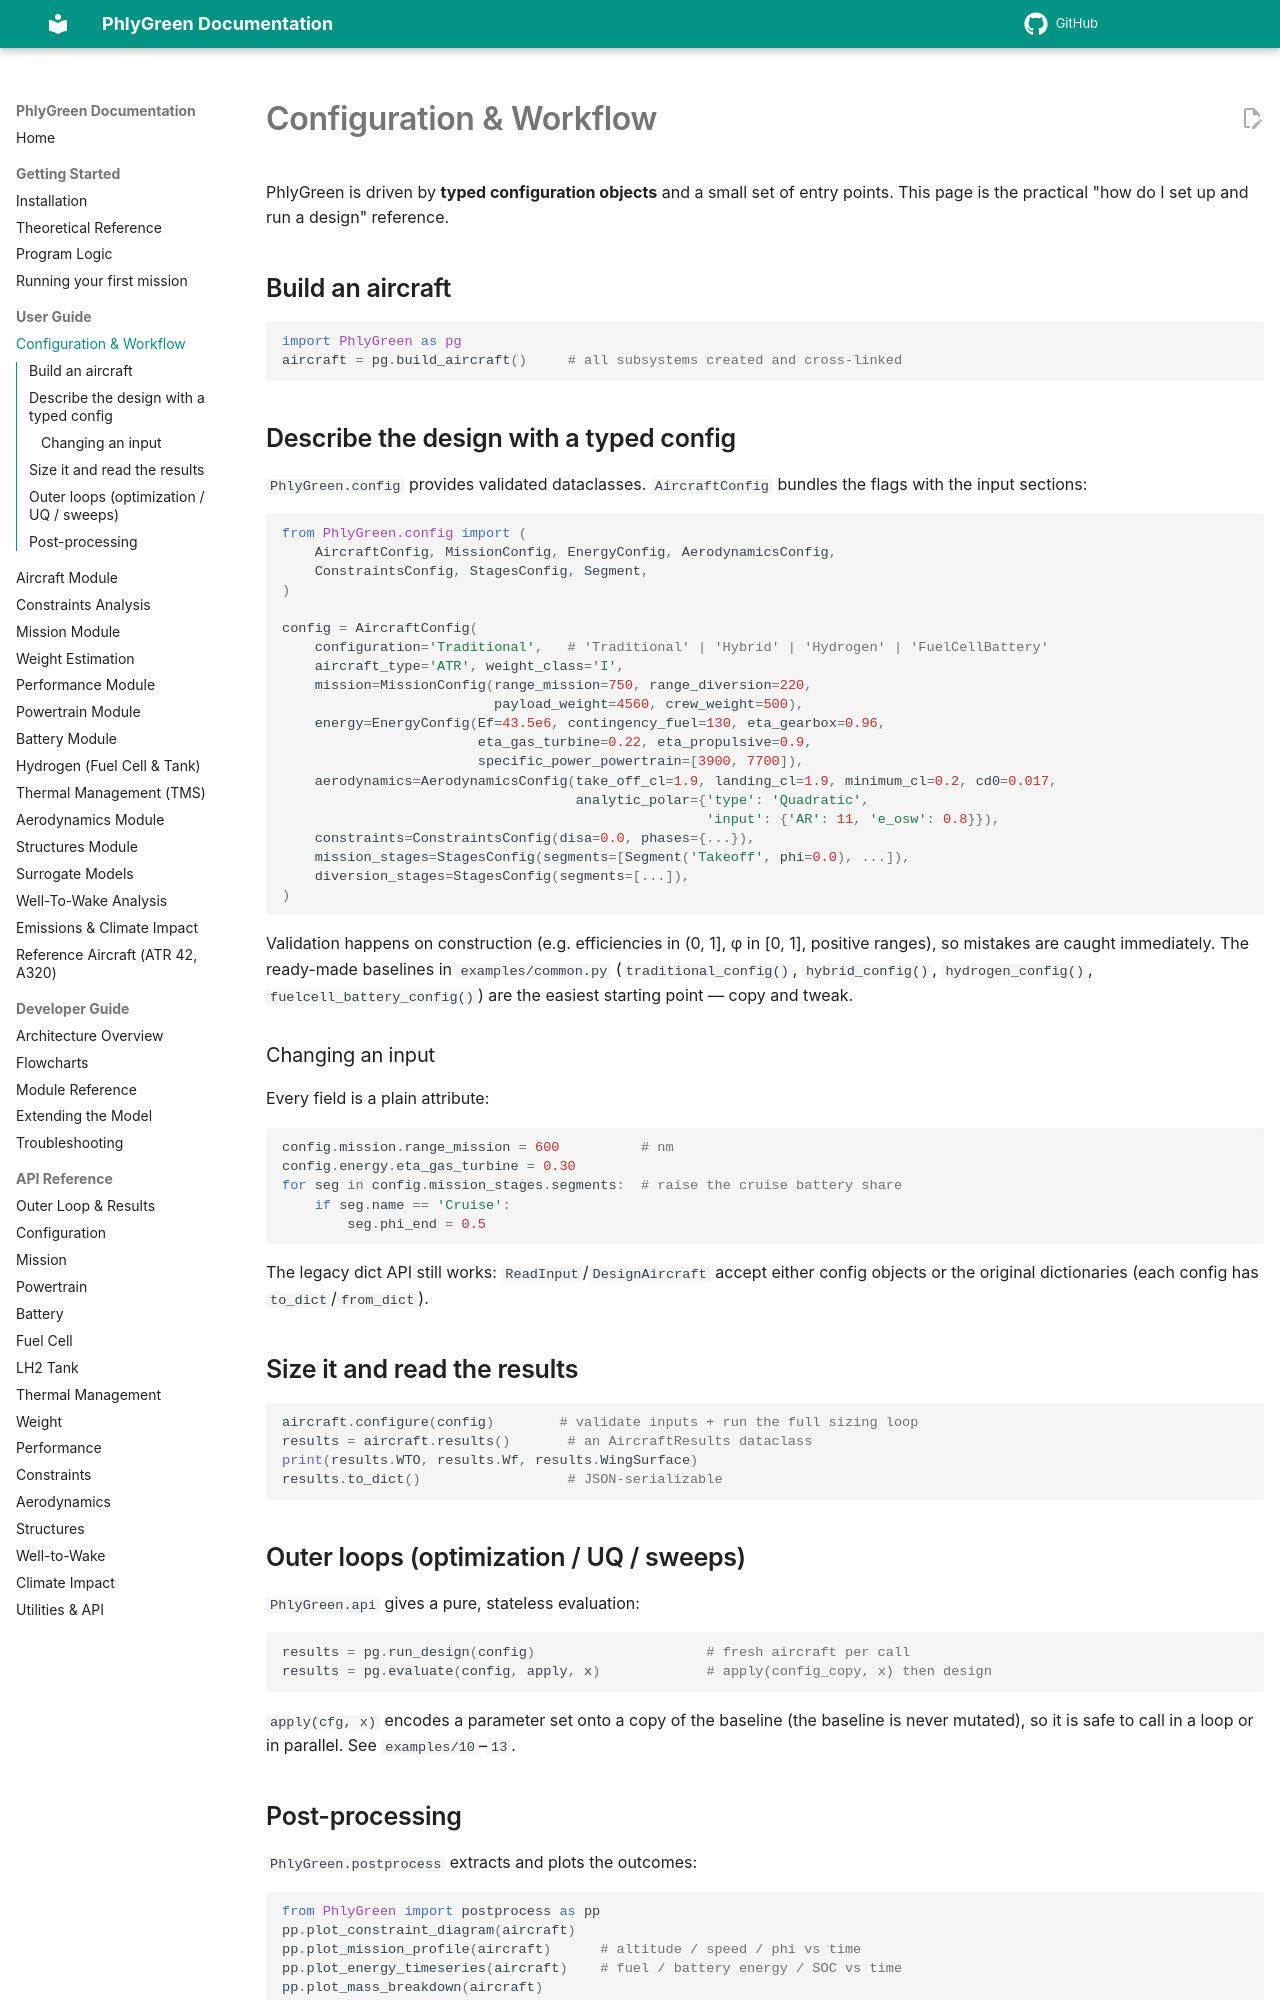

repository: rmalpica/PhlyGreen · page: user-guide/configuration/index.html · generator: mkdocs

# Configuration & Workflow

PhlyGreen is driven by **typed configuration objects** and a small set of entry points.
This page is the practical "how do I set up and run a design" reference.

## Build an aircraft

```python
import PhlyGreen as pg
aircraft = pg.build_aircraft()     # all subsystems created and cross-linked
```

## Describe the design with a typed config

`PhlyGreen.config` provides validated dataclasses. `AircraftConfig` bundles the flags with
the input sections:

```python
from PhlyGreen.config import (
    AircraftConfig, MissionConfig, EnergyConfig, AerodynamicsConfig,
    ConstraintsConfig, StagesConfig, Segment,
)

config = AircraftConfig(
    configuration='Traditional',   # 'Traditional' | 'Hybrid' | 'Hydrogen' | 'FuelCellBattery'
    aircraft_type='ATR', weight_class='I',
    mission=MissionConfig(range_mission=750, range_diversion=220,
                          payload_weight=4560, crew_weight=500),
    energy=EnergyConfig(Ef=43.5e6, contingency_fuel=130, eta_gearbox=0.96,
                        eta_gas_turbine=0.22, eta_propulsive=0.9,
                        specific_power_powertrain=[3900, 7700]),
    aerodynamics=AerodynamicsConfig(take_off_cl=1.9, landing_cl=1.9, minimum_cl=0.2, cd0=0.017,
                                    analytic_polar={'type': 'Quadratic',
                                                    'input': {'AR': 11, 'e_osw': 0.8}}),
    constraints=ConstraintsConfig(disa=0.0, phases={...}),
    mission_stages=StagesConfig(segments=[Segment('Takeoff', phi=0.0), ...]),
    diversion_stages=StagesConfig(segments=[...]),
)
```

Validation happens on construction (e.g. efficiencies in (0, 1], φ in [0, 1], positive
ranges), so mistakes are caught immediately. The ready-made baselines in
`examples/common.py` (`traditional_config()`, `hybrid_config()`, `hydrogen_config()`,
`fuelcell_battery_config()`) are the easiest starting point — copy and tweak.

### Changing an input

Every field is a plain attribute:

```python
config.mission.range_mission = 600          # nm
config.energy.eta_gas_turbine = 0.30
for seg in config.mission_stages.segments:  # raise the cruise battery share
    if seg.name == 'Cruise':
        seg.phi_end = 0.5
```

The legacy dict API still works: `ReadInput`/`DesignAircraft` accept either config objects
or the original dictionaries (each config has `to_dict`/`from_dict`).

## Size it and read the results

```python
aircraft.configure(config)        # validate inputs + run the full sizing loop
results = aircraft.results()       # an AircraftResults dataclass
print(results.WTO, results.Wf, results.WingSurface)
results.to_dict()                  # JSON-serializable
```

## Outer loops (optimization / UQ / sweeps)

`PhlyGreen.api` gives a pure, stateless evaluation:

```python
results = pg.run_design(config)                     # fresh aircraft per call
results = pg.evaluate(config, apply, x)             # apply(config_copy, x) then design
```

`apply(cfg, x)` encodes a parameter set onto a copy of the baseline (the baseline is never
mutated), so it is safe to call in a loop or in parallel. See `examples/10`–`13`.
